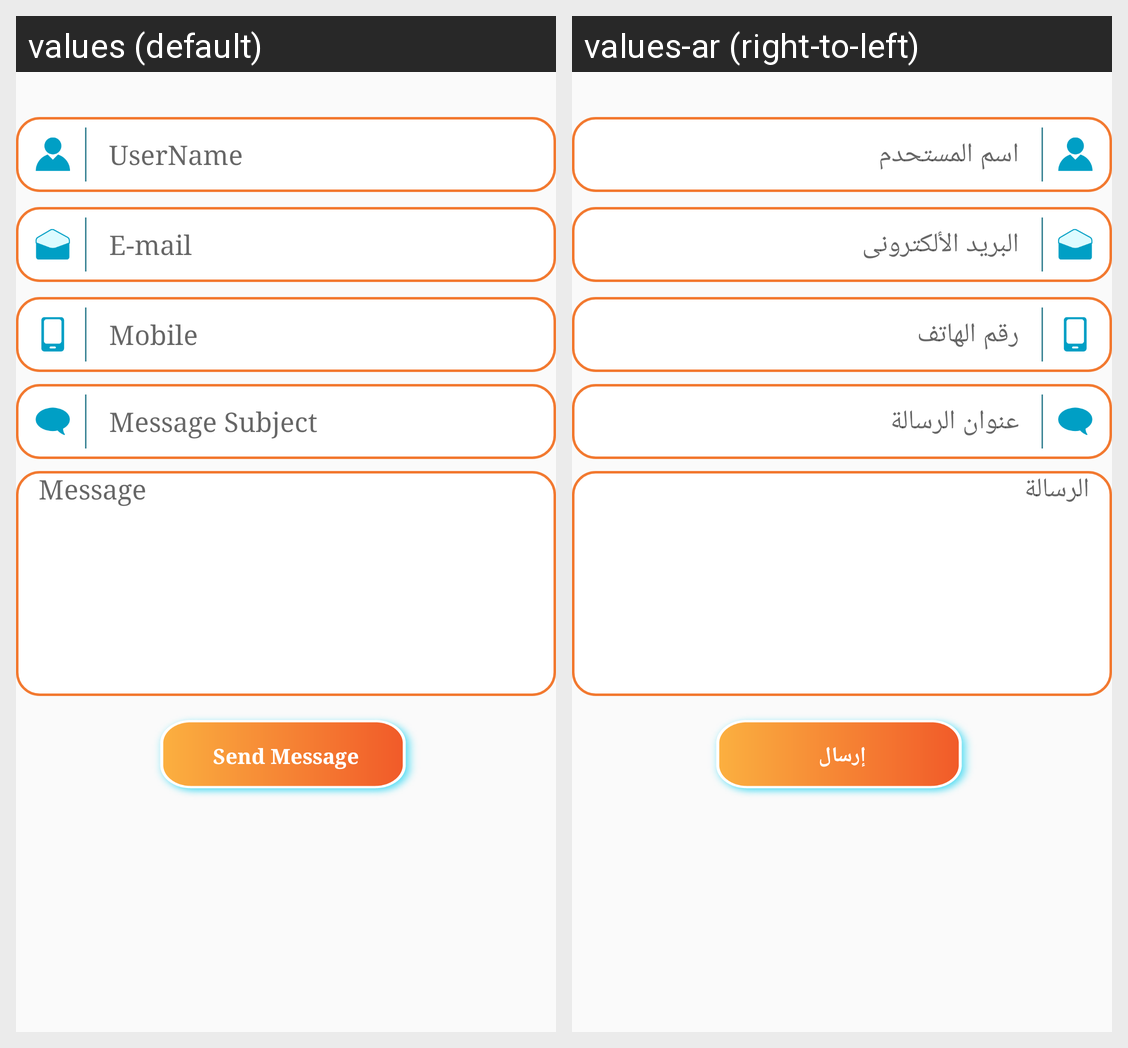

The same Android screen rendered under two of its app's locales, left to right. List the strings drawn on it with the default value and each locale's translation.
Android screen res/layout/fragment_insurance_form.xml rendered under 2 locales, left to right: values (default), values-ar (right-to-left). Device: Nexus 5 (rendered at 1080×1920; each locale shown at half size, 540×960, under a caption strip naming it); theme AppTheme.
Strings drawn on this screen, with the default value and each locale's value (text and hints the layout hard-codes, and strings that could not be matched under every locale, appear in the picture but are not listed):

str_signup_user_name_txt
  values: UserName
  values-ar: اسم المستحدم

str_signup_mail_txt
  values: E-mail
  values-ar: البريد الألكترونى

str_signup_mobile_txt
  values: Mobile
  values-ar: رقم الهاتف

str_message_subject_txt
  values: Message Subject
  values-ar: عنوان الرسالة

str_message_txt
  values: Message
  values-ar: الرسالة

str_send_message_button_txt
  values: Send Message
  values-ar: إرسال
